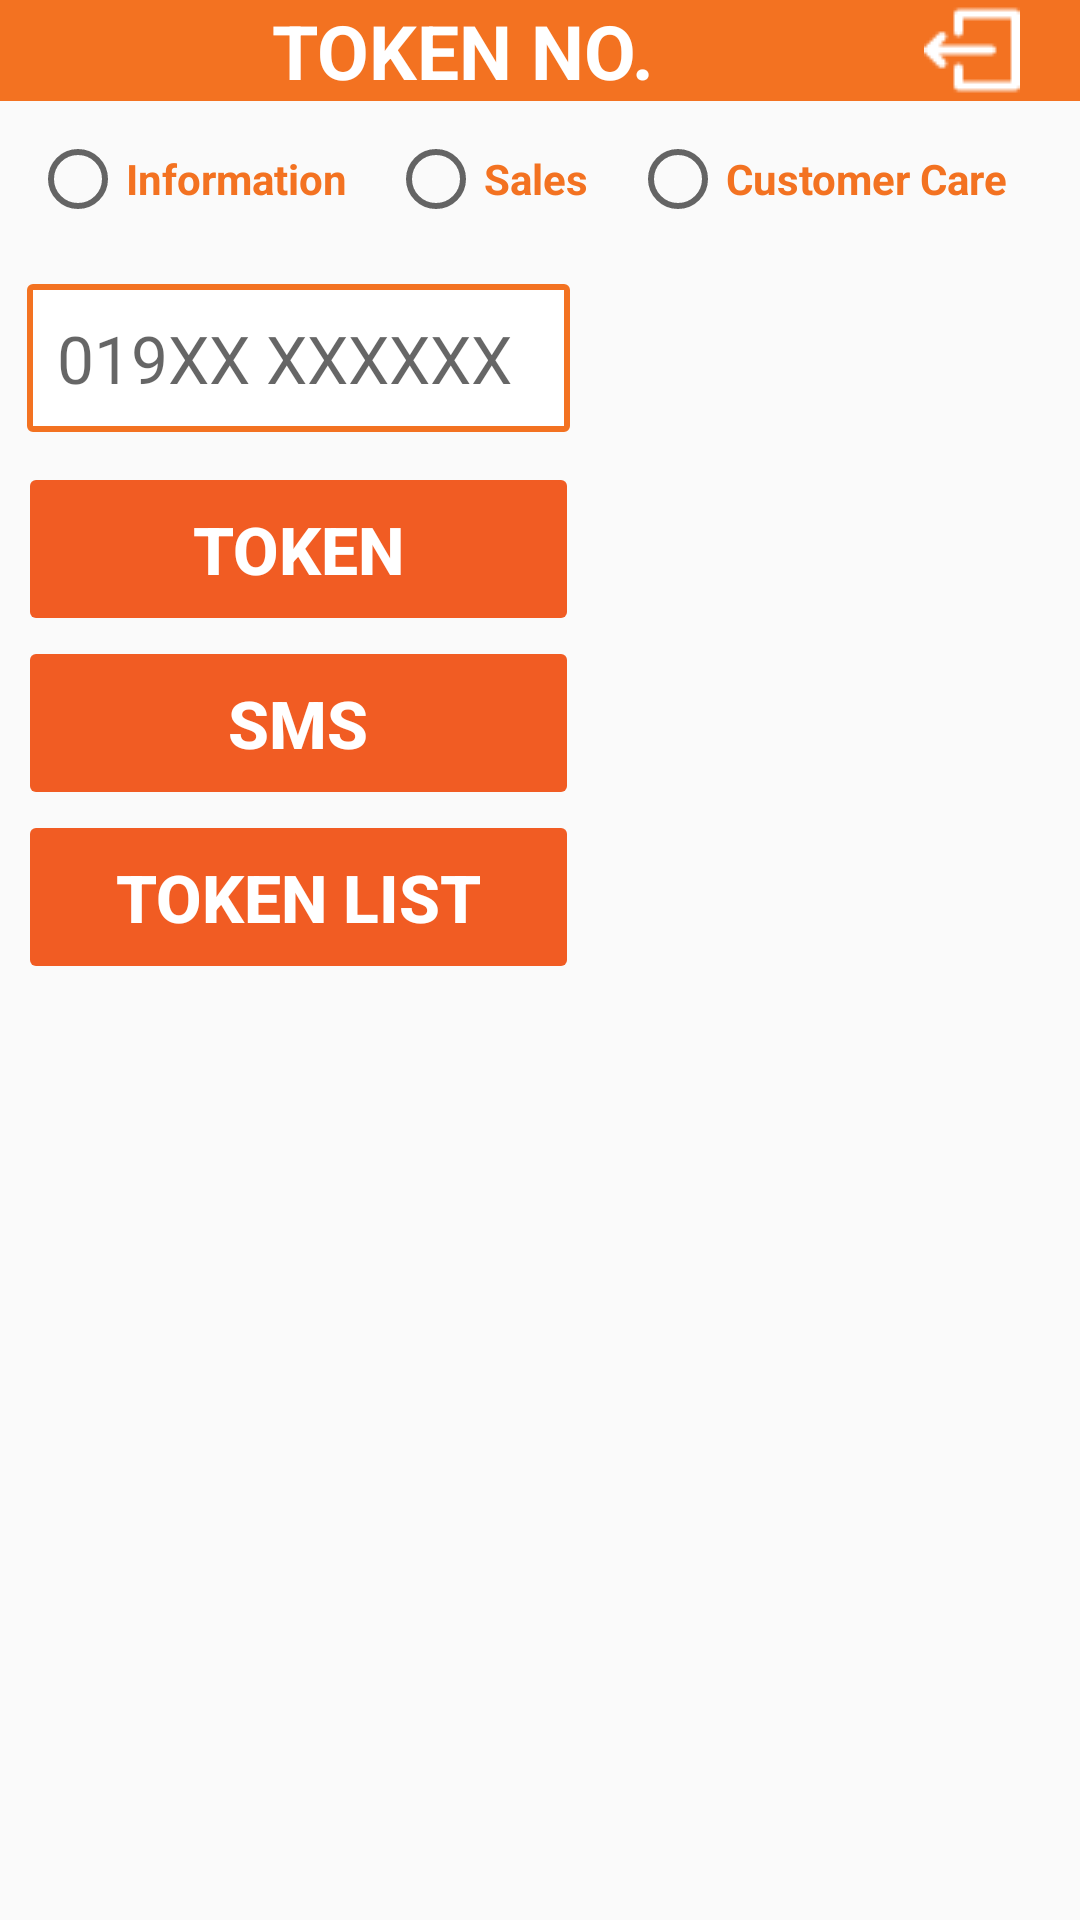

Here is an Android app screen rendered from its layout file. Give the layout XML and the strings, colors and styles it references.
<!-- AndroidManifest.xml: application theme AppThemeNoAction -->
<!-- res/layout/activity_token2.xml -->
<?xml version="1.0" encoding="utf-8"?>
<LinearLayout xmlns:android="http://schemas.android.com/apk/res/android"
    xmlns:tools="http://schemas.android.com/tools"
    android:layout_width="match_parent"
    android:layout_height="match_parent"
    android:orientation="vertical"
    android:weightSum="8"
    tools:context=".Activity.Token2Activity">

    <ScrollView
        android:layout_width="match_parent"
        android:layout_height="match_parent">

        <LinearLayout
            android:layout_width="match_parent"
            android:layout_height="match_parent"
            android:orientation="vertical">

            <LinearLayout
                android:layout_width="match_parent"
                android:layout_height="0dp"
                android:layout_weight="1"
                android:background="@color/colorPrimaryDark"
                android:gravity="center"
                android:orientation="horizontal">

                <TextView
                    android:layout_width="0dp"
                    android:layout_height="wrap_content"
                    android:layout_weight="1"
                    android:gravity="center"
                    android:text="TOKEN NO."
                    android:textColor="@color/white"
                    android:textSize="25sp"
                    android:textStyle="bold" />

                <ImageView
                    android:id="@+id/logout"
                    android:layout_width="wrap_content"
                    android:layout_height="wrap_content"
                    android:layout_marginRight="20dp"
                    android:src="@drawable/logout" />

            </LinearLayout>

            <LinearLayout
                android:layout_width="match_parent"
                android:layout_height="0dp"
                android:layout_gravity="center"
                android:layout_weight="1"
                android:gravity="center"
                android:orientation="horizontal">

                <RadioGroup
                    android:id="@+id/rg_types"
                    android:layout_width="match_parent"
                    android:layout_height="wrap_content"
                    android:layout_gravity="center"
                    android:gravity="center"
                    android:orientation="horizontal"
                    android:padding="10dp">

                    <RadioButton
                        android:id="@+id/rb_information"
                        android:layout_width="wrap_content"
                        android:layout_height="wrap_content"
                        android:layout_weight="1"
                        android:text="Information"
                        android:textColor="@color/colorPrimaryDark"
                        android:textStyle="bold" />

                    <RadioButton
                        android:id="@+id/rb_sales"
                        android:layout_width="wrap_content"
                        android:layout_height="wrap_content"
                        android:layout_weight="1"
                        android:text="Sales"
                        android:textColor="@color/colorPrimaryDark"
                        android:textStyle="bold" />


                    <RadioButton
                        android:id="@+id/rb_msg3"
                        android:layout_width="wrap_content"
                        android:layout_height="wrap_content"
                        android:layout_weight="1"
                        android:text="Customer Care"
                        android:textColor="@color/colorPrimaryDark"
                        android:textStyle="bold" />
                </RadioGroup>
            </LinearLayout>

            <LinearLayout
                android:layout_width="match_parent"
                android:layout_height="0dp"
                android:layout_weight="6"
                android:orientation="horizontal"
                android:padding="6dp"
                android:weightSum="5">

                <LinearLayout
                    android:layout_width="0dp"
                    android:layout_height="wrap_content"
                    android:layout_margin="3dp"

                    android:layout_weight="3"
                    android:orientation="vertical">

                    <EditText
                        android:id="@+id/et_mobile_number"
                        android:layout_width="match_parent"
                        android:layout_height="wrap_content"
                        android:layout_marginBottom="5dp"
                        android:background="@drawable/border_edt"
                        android:hint="019XX XXXXXX"
                        android:inputType="phone"
                        android:padding="10dp"
                        android:textColor="@color/colorPrimary"
                        android:textSize="22sp" />


                    <Button
                        android:layout_width="match_parent"
                        android:layout_height="wrap_content"
                        android:layout_marginTop="10dp"
                        android:background="@drawable/border_btn"
                        android:text="Token"
                        android:textColor="@color/white"
                        android:textSize="22sp"
                        android:textStyle="bold" />

                    <Button
                        android:layout_width="match_parent"
                        android:layout_height="wrap_content"
                        android:layout_marginTop="10dp"
                        android:background="@drawable/border_btn"
                        android:text="SMS"
                        android:textColor="@color/white"
                        android:textSize="22sp"
                        android:textStyle="bold" />

                    <Button
                        android:layout_width="match_parent"
                        android:layout_height="wrap_content"
                        android:layout_marginTop="10dp"
                        android:background="@drawable/border_btn"
                        android:text="Token list"
                        android:textColor="@color/white"
                        android:textSize="22sp"
                        android:textStyle="bold" />

                </LinearLayout>

                <LinearLayout
                    android:layout_width="0dp"
                    android:layout_height="wrap_content"
                    android:layout_marginLeft="20dp"
                    android:layout_marginRight="20dp"
                    android:layout_weight="2"
                    android:orientation="vertical">
                    
                </LinearLayout>

            </LinearLayout>
        </LinearLayout>
    </ScrollView>
</LinearLayout>
<!-- resources referenced by this layout -->
<resources>
  <color name="colorPrimary">#E56200</color>
  <color name="colorPrimaryDark">#F37221</color>
  <color name="white">#FFFFFF</color>
  <!-- drawable border_btn (drawable) -->
  <?xml version="1.0" encoding="utf-8"?>
  <shape xmlns:android="http://schemas.android.com/apk/res/android" 
      android:shape="rectangle"
      android:thicknessRatio="1"
      android:thickness="5dp"
      >
     <corners 
         android:radius="2dp"/>
     
     <solid android:color="@color/yellow_dark"/>
     <stroke android:color="@color/transparent"
         android:width="2dp"/>
     
  </shape>
  <!-- drawable border_edt (drawable) -->
  <?xml version="1.0" encoding="utf-8"?>
  <shape xmlns:android="http://schemas.android.com/apk/res/android"
      android:shape="rectangle"
      android:thickness="5dp"
      android:thicknessRatio="1">
      <corners android:radius="1dp" />
  
      <solid android:color="@color/white" />
      <stroke
          android:width="2dp"
          android:color="@color/colorPrimaryDark" />
  
  </shape>
  <!-- drawable logout: png bitmap (drawable, 516 bytes) -->
  <style name="AppThemeNoAction" parent="Theme.AppCompat.Light.NoActionBar">
          
          <item name="colorPrimary">@color/colorPrimary</item>
          <item name="colorPrimaryDark">@color/colorPrimaryDark</item>
          <item name="colorAccent">@color/colorAccent</item>
      </style>
  <color name="yellow_dark">#F15C23</color>
  <color name="transparent">#00222222</color>
  <color name="colorAccent">#F15C23</color>
</resources>
